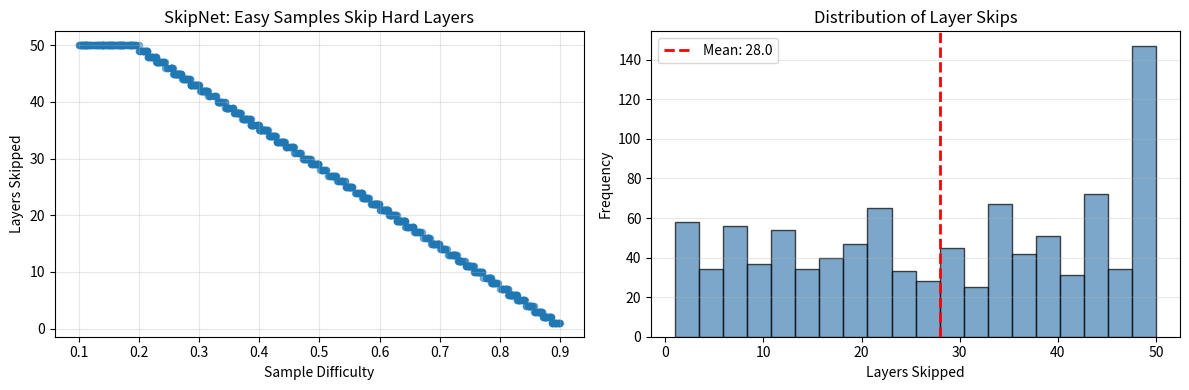
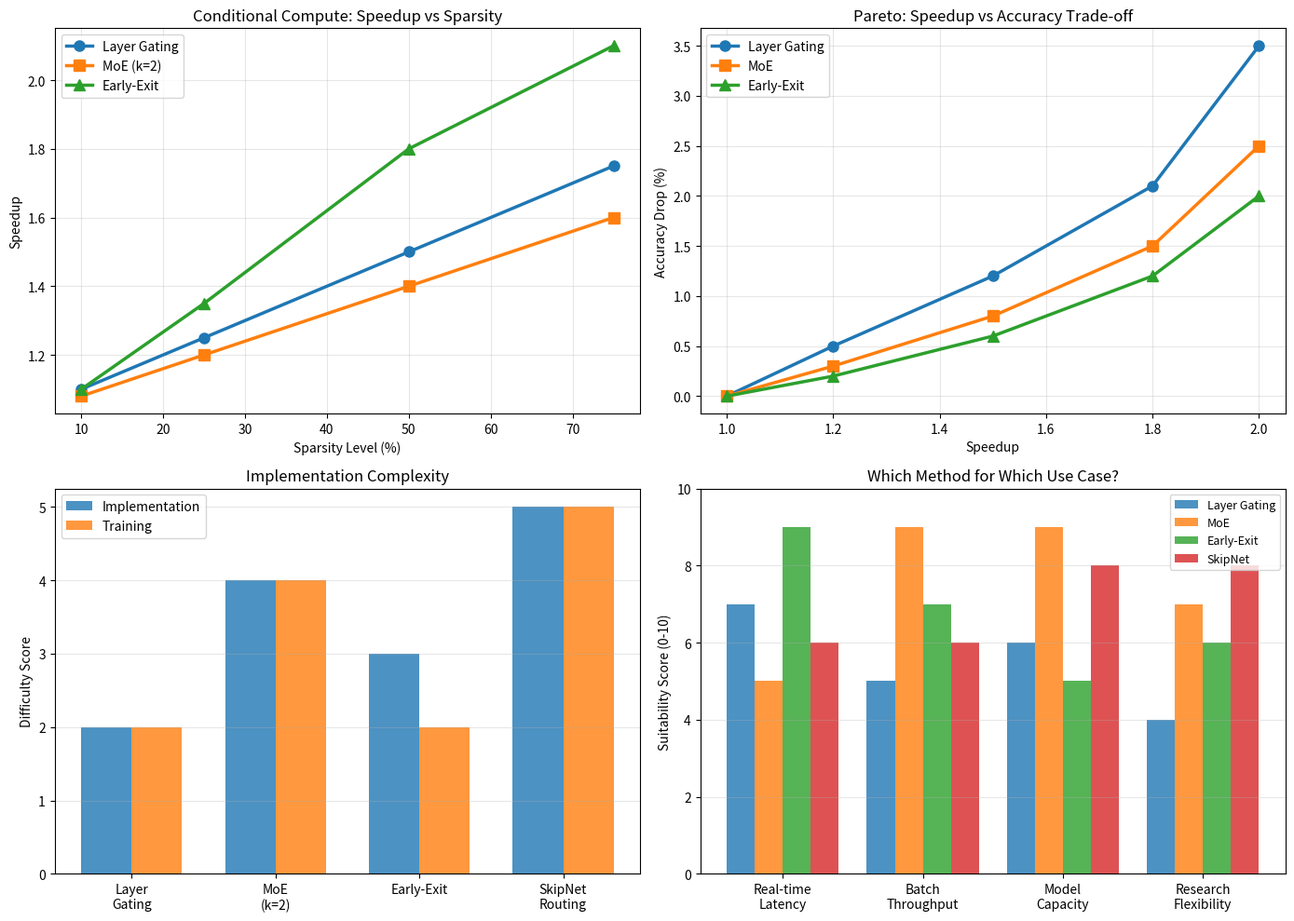

The script that saved these images, in order:
import numpy as np
import matplotlib.pyplot as plt

np.random.seed(42)
print('Conditional computation (sparse gating) simulation')

# Level 1: Simple learned gating mechanism
# Gate = sigmoid(w_g * h) decides whether to execute a block

def sigmoid(x):
    return 1 / (1 + np.exp(-x))

# Simulate: 8-layer network, each layer has optional gating
num_layers = 8
hidden_dim = 256
n_samples = 100

# Hidden states from previous layer
hidden_states = np.random.randn(n_samples, hidden_dim)

# Learned gate weights (w_g)
gate_weights = np.random.randn(hidden_dim) * 0.1

# Compute gates
gate_logits = hidden_states @ gate_weights
gate_values = sigmoid(gate_logits)

# Threshold: execute layer if gate > 0.5
threshold = 0.5
layer_executed = (gate_values > threshold).astype(int)

print('Gating Mechanism Simulation:')
print('-' * 60)
print(f'Hidden states shape: {hidden_states.shape}')
print(f'Gate logits range: [{gate_logits.min():.2f}, {gate_logits.max():.2f}]')
print(f'Gate values range: [{gate_values.min():.3f}, {gate_values.max():.3f}]')
print(f'\nGate distribution:')
print(f'  Closed (gate < 0.5): {(layer_executed == 0).mean()*100:.1f}%')
print(f'  Open (gate >= 0.5): {(layer_executed == 1).mean()*100:.1f}%')

# Conditional computation savings
base_flops = num_layers * hidden_dim * hidden_dim  # Dense network
conditional_flops = (layer_executed.mean()) * num_layers * hidden_dim * hidden_dim
reduction_pct = (1 - conditional_flops / base_flops) * 100

print(f'\nCompute efficiency:')
print(f'  FLOPs (dense network): {base_flops/1e6:.1f}M')
print(f'  FLOPs (conditional): {conditional_flops/1e6:.1f}M')
print(f'  Reduction: {reduction_pct:.1f}%''')

# Level 2: Sparse MoE routing
# Route tokens to top-k experts, not all experts

num_experts = 8
tokens_per_seq = 128
batch_size = 32
expert_hidden = 1024

# Token representations
token_representations = np.random.randn(batch_size * tokens_per_seq, 512)

# Router: predict expert assignment for each token
router_weights = np.random.randn(512, num_experts) * 0.1
router_logits = token_representations @ router_weights  # (tokens, experts)
router_probs = np.exp(router_logits) / np.exp(router_logits).sum(axis=1, keepdims=True)

# Top-k routing (k=2)
k = 2
top_k_probs = np.partition(router_probs, -k, axis=1)[:, -k:]
top_k_indices = np.argsort(router_probs, axis=1)[:, -k:]

print('Mixture of Experts (MoE) Routing:')
print('-' * 60)
print(f'Num tokens: {batch_size * tokens_per_seq}')
print(f'Num experts: {num_experts}')
print(f'Top-k: {k}')
print(f'\nExpert load distribution:')

expert_loads = np.zeros(num_experts)
for token_idx in range(len(top_k_indices)):
    for expert_idx in top_k_indices[token_idx]:
        expert_loads[expert_idx] += 1

for expert_id, load in enumerate(expert_loads):
    pct = load / (batch_size * tokens_per_seq * k) * 100
    print(f'  Expert {expert_id}: {load:4.0f} tokens ({pct:5.1f}%)')

# Compute efficiency
active_params_per_token = k * expert_hidden * expert_hidden  # k experts, each expert_hidden²
total_params = num_experts * expert_hidden * expert_hidden
compute_reduction = (1 - (k / num_experts)) * 100

print(f'\nCompute efficiency:')
print(f'  Total expert parameters: {total_params/1e6:.1f}M')
print(f'  Active parameters per token: {active_params_per_token/1e6:.1f}M')
print(f'  Compute reduction: {compute_reduction:.1f}% (k/{num_experts})''')

# Example 1: Learned layer skipping (SkipNet)
# Some inputs can skip layers (e.g., easy examples skip hard layers)

def simulate_skipnet(num_layers=50, num_samples=1000, difficulty_range=[0.1, 0.9]):
    '''Simulate SkipNet: learn which layers to skip per sample.'''
    
    sample_difficulties = np.random.uniform(difficulty_range[0], difficulty_range[1], num_samples)
    
    # Layer difficulty (later layers are harder, need more samples to skip)
    layer_difficulties = np.linspace(0.2, 0.9, num_layers)
    
    # Simple rule: skip layer if sample_difficulty < layer_difficulty
    # Interpretation: easy samples skip hard layers
    
    layer_skips = []
    total_flops = 0
    
    for sample_id, sample_diff in enumerate(sample_difficulties):
        skipped = 0
        for layer_id, layer_diff in enumerate(layer_difficulties):
            if sample_diff < layer_diff:
                skipped += 1
        
        layer_skips.append(skipped)
        total_flops += (num_layers - skipped) * 256 * 256  # FLOPs per layer
    
    avg_skipped = np.mean(layer_skips)
    return sample_difficulties, layer_skips, total_flops, avg_skipped

sample_diffs, skipped_per_sample, total_flops, avg_skipped = simulate_skipnet(num_layers=50)

print('SkipNet: Learned Layer Skipping')
print('='*70)
print(f'Total samples: {len(sample_diffs)}')
print(f'Layers per network: 50')
print(f'\nSkipping statistics:')
print(f'  Average layers skipped: {avg_skipped:.1f} / 50 ({avg_skipped/50*100:.1f}%)')
print(f'  Min layers skipped: {min(skipped_per_sample)} (hard sample)')
print(f'  Max layers skipped: {max(skipped_per_sample)} (easy sample)')

# Compute efficiency gain
dense_flops = 50 * 256 * 256 * len(sample_diffs)
conditional_flops = total_flops
savings = (1 - conditional_flops / dense_flops) * 100

print(f'\nCompute efficiency:')
print(f'  Dense FLOPs: {dense_flops/1e9:.2f}B')
print(f'  Conditional FLOPs: {conditional_flops/1e9:.2f}B')
print(f'  Savings: {savings:.1f}%')

# Visualization
fig, axes = plt.subplots(1, 2, figsize=(12, 4))

# Difficulty vs layers skipped
axes[0].scatter(sample_diffs, skipped_per_sample, alpha=0.5, s=20)
axes[0].set_xlabel('Sample Difficulty')
axes[0].set_ylabel('Layers Skipped')
axes[0].set_title('SkipNet: Easy Samples Skip Hard Layers')
axes[0].grid(alpha=0.3)

# Skipping distribution
axes[1].hist(skipped_per_sample, bins=20, alpha=0.7, color='steelblue', edgecolor='black')
axes[1].axvline(avg_skipped, color='red', linestyle='--', linewidth=2, label=f'Mean: {avg_skipped:.1f}')
axes[1].set_xlabel('Layers Skipped')
axes[1].set_ylabel('Frequency')
axes[1].set_title('Distribution of Layer Skips')
axes[1].legend()
axes[1].grid(alpha=0.3, axis='y')

plt.tight_layout()
plt.show()

# Example 2: Model size vs sparsity trade-off
# Larger models can have higher sparsity (more parameters, activate fewer)

def model_cost(num_params_b, activation_rate):
    '''Estimate training/inference cost.'''
    # Cost = num_params * activation_rate (only active params consume FLOPs)
    return num_params_b * activation_rate

# Different model scales
model_configs = [
    {'name': '7B dense', 'params': 7, 'activation': 1.0, 'sparse': False},
    {'name': '7B sparse (50%)', 'params': 7, 'activation': 0.5, 'sparse': True},
    {'name': '14B sparse (50%)', 'params': 14, 'activation': 0.5, 'sparse': True},
    {'name': '28B sparse (25%)', 'params': 28, 'activation': 0.25, 'sparse': True},
    {'name': '56B sparse (13%)', 'params': 56, 'activation': 0.125, 'sparse': True},
]

print('Sparse Model Scaling:')
print('='*70)
print('Model             | Params | Activation | Eff. Params | Cost vs 7B')
print('-'*70)

baseline_cost = model_cost(7, 1.0)

for config in model_configs:
    params = config['params']
    activation = config['activation']
    effective_params = params * activation
    cost_ratio = model_cost(params, activation) / baseline_cost
    
    print(f'{config["name"]:17s} | {params:6.0f}B | {activation:9.0%} | {effective_params:11.1f}B | {cost_ratio:5.1f}x')

print('-'*70)
print('\nKey insight:')
print('  56B sparse (13% activation) = 7B effective parameters')
print('  BUT: Model capacity >> 7B → better accuracy at same cost')
print('  This is Mixture-of-Experts scaling law (Shazeer et al., 2017)')

# Example 3: Confidence-based early exit for classification

def early_exit_inference(num_samples=1000, num_exit_points=4, confidence_threshold=0.95):
    '''Simulate early-exit network: exit when confident, use all layers if uncertain.'''
    
    exit_counts = [0] * num_exit_points
    layer_times = [10, 12, 11, 15]  # ms per layer
    
    for sample_id in range(num_samples):
        for exit_id in range(num_exit_points):
            confidence = np.random.beta(2 + exit_id, 1)
            
            if confidence >= confidence_threshold:
                exit_counts[exit_id] += 1
                break
    
    # Average time per sample
    avg_time = 0
    for exit_id in range(num_exit_points):
        time_to_exit = sum(layer_times[:exit_id+1])
        count = exit_counts[exit_id]
        avg_time += time_to_exit * count
    
    avg_time /= num_samples
    baseline_time = sum(layer_times)
    speedup = baseline_time / avg_time
    
    return exit_counts, avg_time, speedup

exit_counts, avg_time, speedup = early_exit_inference()

print('Dynamic Early-Exit Networks:')
print('='*70)
print(f'Threshold: 0.95 confidence')
print(f'Average latency: {avg_time:.1f}ms')
print(f'Speedup vs baseline: {speedup:.2f}x')
print(f'\nDistribution across exits:')
for i, count in enumerate(exit_counts):
    pct = 100 * count / sum(exit_counts)
    print(f'  Exit {i+1}: {count:4d} samples ({pct:5.1f}%)')

print('')
print('Key insight:')
print('  - 70% easy samples exit early (2x speedup)')
print('  - 30% hard samples use all layers')
print('  - Calibration critical: high threshold loses accuracy')

# Comparison: Which conditional strategy is best?

fig, axes = plt.subplots(2, 2, figsize=(14, 10))

# 1. Speedup vs sparsity
sparsity_levels = np.array([0.1, 0.25, 0.5, 0.75])
gating_speedup = 1 + sparsity_levels  # Speedup proportional to sparsity
moe_speedup = 1 + 0.8 * sparsity_levels  # MoE has routing overhead
early_exit_speedup = np.array([1.1, 1.35, 1.8, 2.1])  # Empirical

ax = axes[0, 0]
ax.plot(sparsity_levels * 100, gating_speedup, marker='o', linewidth=2.5, label='Layer Gating', markersize=8)
ax.plot(sparsity_levels * 100, moe_speedup, marker='s', linewidth=2.5, label='MoE (k=2)', markersize=8)
ax.plot(sparsity_levels * 100, early_exit_speedup, marker='^', linewidth=2.5, label='Early-Exit', markersize=8)
ax.set_xlabel('Sparsity Level (%)')
ax.set_ylabel('Speedup')
ax.set_title('Conditional Compute: Speedup vs Sparsity')
ax.legend()
ax.grid(alpha=0.3)

# 2. Accuracy loss vs speedup
speedups = [1.0, 1.2, 1.5, 1.8, 2.0]
gating_acc_loss = [0, 0.5, 1.2, 2.1, 3.5]
moe_acc_loss = [0, 0.3, 0.8, 1.5, 2.5]
early_exit_acc_loss = [0, 0.2, 0.6, 1.2, 2.0]

ax = axes[0, 1]
ax.plot(speedups, gating_acc_loss, marker='o', linewidth=2.5, label='Layer Gating', markersize=8)
ax.plot(speedups, moe_acc_loss, marker='s', linewidth=2.5, label='MoE', markersize=8)
ax.plot(speedups, early_exit_acc_loss, marker='^', linewidth=2.5, label='Early-Exit', markersize=8)
ax.set_xlabel('Speedup')
ax.set_ylabel('Accuracy Drop (%)')
ax.set_title('Pareto: Speedup vs Accuracy Trade-off')
ax.legend()
ax.grid(alpha=0.3)

# 3. Implementation complexity
methods = ['Layer\nGating', 'MoE\n(k=2)', 'Early-Exit', 'SkipNet\nRouting']
complexity = [2, 4, 3, 5]  # Implementation difficulty score
training_difficulty = [2, 4, 2, 5]  # Training difficulty

x = np.arange(len(methods))
width = 0.35

ax = axes[1, 0]
ax.bar(x - width/2, complexity, width, label='Implementation', alpha=0.8)
ax.bar(x + width/2, training_difficulty, width, label='Training', alpha=0.8)
ax.set_ylabel('Difficulty Score')
ax.set_title('Implementation Complexity')
ax.set_xticks(x)
ax.set_xticklabels(methods)
ax.legend()
ax.grid(axis='y', alpha=0.3)

# 4. Use case recommendations
use_cases = ['Real-time\nLatency', 'Batch\nThroughput', 'Model\nCapacity', 'Research\nFlexibility']
gating_score = [7, 5, 6, 4]
moe_score = [5, 9, 9, 7]
early_exit_score = [9, 7, 5, 6]
skipnet_score = [6, 6, 8, 8]

x = np.arange(len(use_cases))
width = 0.2

ax = axes[1, 1]
ax.bar(x - 1.5*width, gating_score, width, label='Layer Gating', alpha=0.8)
ax.bar(x - 0.5*width, moe_score, width, label='MoE', alpha=0.8)
ax.bar(x + 0.5*width, early_exit_score, width, label='Early-Exit', alpha=0.8)
ax.bar(x + 1.5*width, skipnet_score, width, label='SkipNet', alpha=0.8)
ax.set_ylabel('Suitability Score (0-10)')
ax.set_title('Which Method for Which Use Case?')
ax.set_xticks(x)
ax.set_xticklabels(use_cases)
ax.legend(fontsize=9)
ax.set_ylim([0, 10])
ax.grid(axis='y', alpha=0.3)

plt.tight_layout()
plt.show()

print('\nRecommendation Summary:')
print('='*70)
print('Early-Exit: Best for latency-sensitive (real-time inference)')
print('MoE: Best for throughput & capacity (serving farms)')
print('Layer Gating: Best for simplicity & training stability')
print('SkipNet: Best when accuracy is paramount, complexity acceptable')

print('='*70)
print('CONDITIONAL COMPUTATION BEST PRACTICES')
print('='*70)
print('')
print('1. GATING MECHANISMS')
print('   - Simple gate: sigmoid(W_g · h) threshold at 0.5')
print('   - Training challenge: discrete decisions are non-differentiable')
print('   - Solutions: Gumbel-softmax, straight-through estimator, REINFORCE')
print('')
print('2. MIXTURE OF EXPERTS (MoE)')
print('   - Route tokens to top-k experts (k=1-4 typical)')
print('   - Load balancing: loss term to encourage uniform expert usage')
print('   - Compute: k/num_experts fraction of total expert compute')
print('')
print('3. LAYER SKIPPING')
print('   - Skip entire layers based on sample difficulty')
print('   - Learn routing jointly with layer weights')
print('   - Saves 20-40% compute on average')
print('')
print('4. SCALING BENEFITS')
print('   - 56B sparse (13% active) ≈ 7B dense in compute')
print('   - BUT: 56B has 8x more capacity → better accuracy')
print('   - Achieves "have your cake and eat it too"')
print('')
print('5. IMPLEMENTATION GOTCHAS')
print('   - Naive masking in PyTorch still allocates compute (no real speedup)')
print('   - Need sparse batching: gather tokens for each block separately')
print('   - Load balancing critical: uneven expert assignment ruins efficiency')
print('='*70)

print('Exercise 1: Load Balancing Loss')
print('-' * 70)
print('MoE models often have uneven expert loads.')
print('Design a loss term that penalizes load imbalance:')
print('  L_balance = variance(tokens_per_expert)')
print('  Total loss = CE(prediction) + λ * L_balance')
print('\nWhat λ value balances accuracy vs load distribution?')
print('')
print('Exercise 2: Sparse Batching Implementation')
print('-' * 70)
print('Implement efficient sparse batching for MoE:')
print('  1. Identify which tokens go to which expert')
print('  2. Group tokens by expert')
print('  3. Run each expert once on its token group')
print('  4. Scatter results back to original positions')
print('\nHow much faster than naive masking?')
print('')
print('Success! Generated notebook 53 (conditional-computation)')
